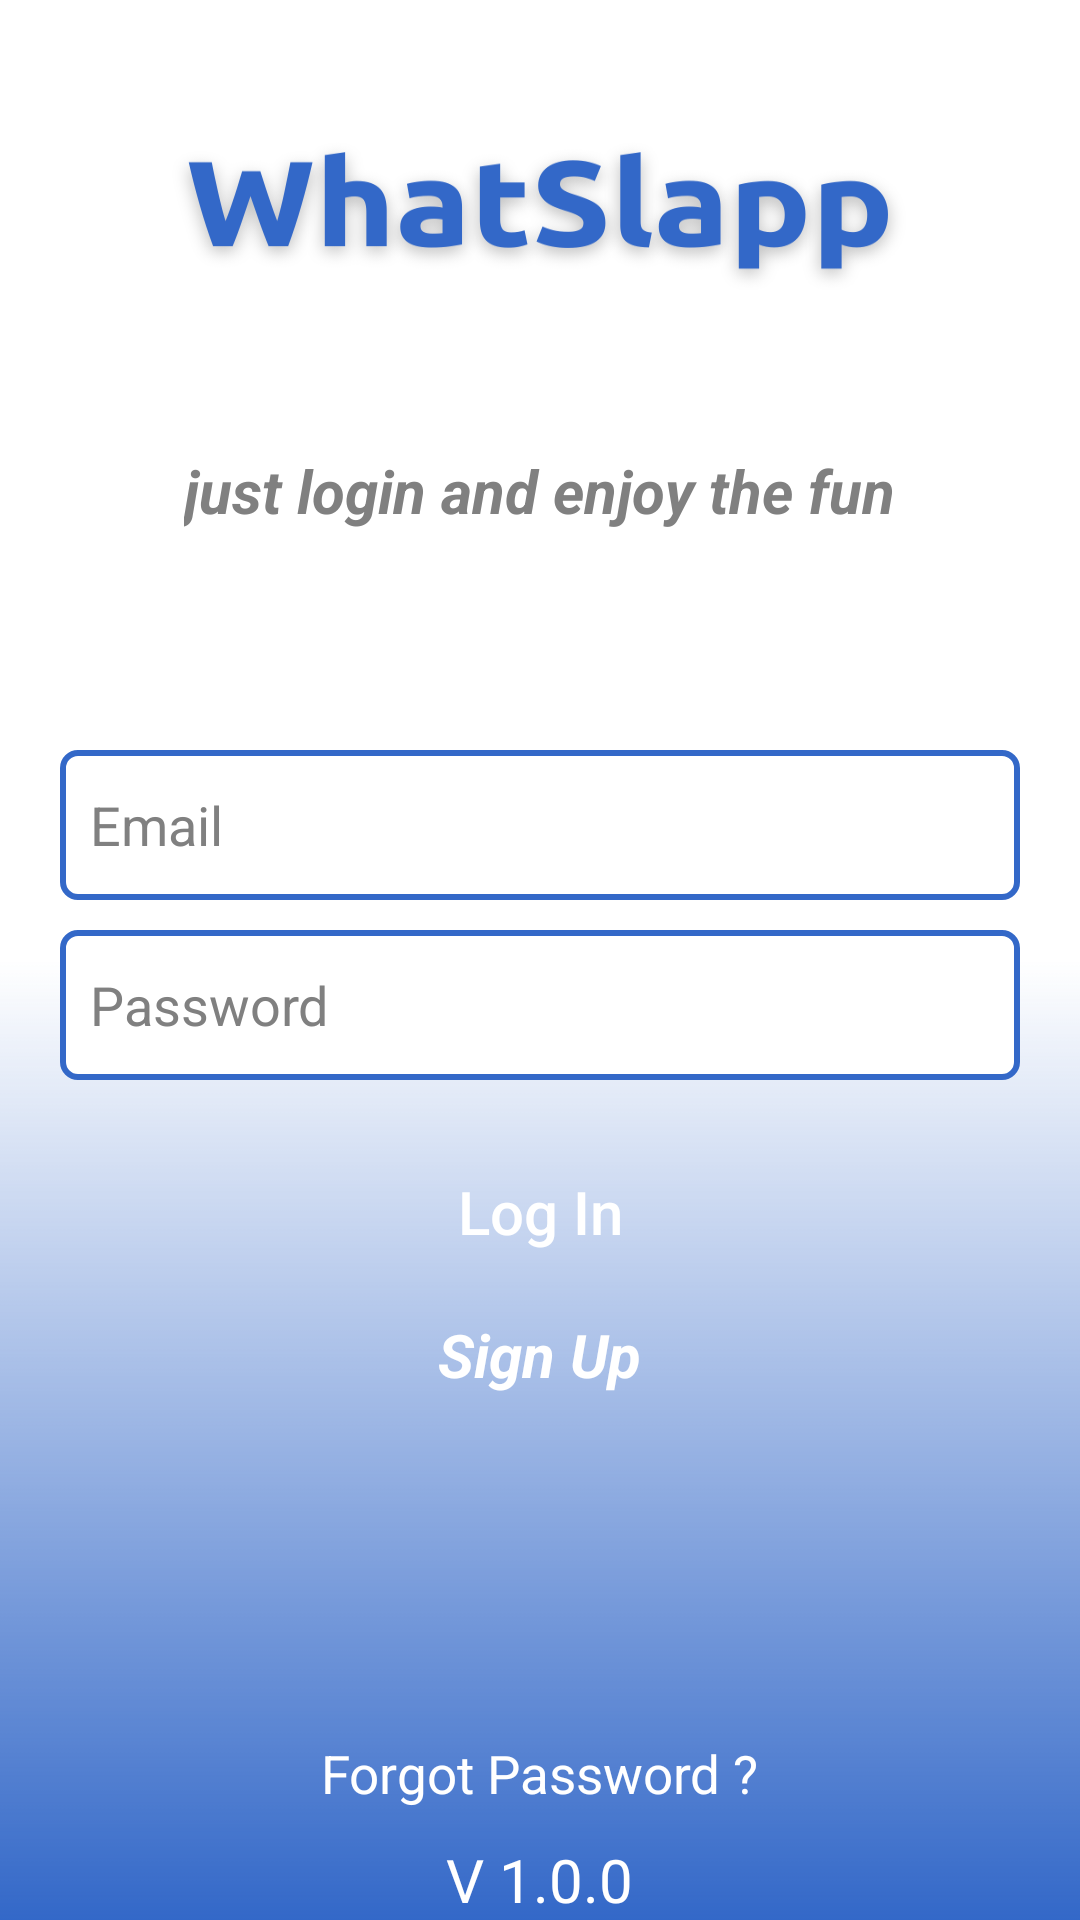

Android layout source for this screen:
<!-- AndroidManifest.xml: application theme Theme.ChatApplication -->
<!-- res/layout/activity_log_in.xml -->
<?xml version="1.0" encoding="utf-8"?>
<RelativeLayout
    xmlns:android="http://schemas.android.com/apk/res/android"
    xmlns:tools="http://schemas.android.com/tools"
    xmlns:app="http://schemas.android.com/apk/res-auto"
    android:layout_width="match_parent"
    android:layout_height="match_parent"
    android:background="@drawable/login_screen_background"
    android:backgroundTintMode="multiply"
    android:backgroundTint="@color/white"
    tools:context=".LogIn">

    <TextView
        android:layout_width="wrap_content"
        android:layout_height="wrap_content"
        android:textAlignment="center"
        android:textColor="@color/mediumgrey"
        android:textStyle="bold|italic"
        android:text="@string/log_in_message"
        android:textSize="20sp"
        android:layout_centerHorizontal="true"
        android:layout_marginHorizontal="30dp"
        android:layout_marginTop="150dp"/>

    <EditText
        android:id="@+id/edt_email"
        android:layout_width="match_parent"
        android:layout_height="50dp"
        android:paddingHorizontal="10dp"
        android:background="@drawable/edt_background"
        android:layout_marginTop="250dp"
        android:hint="@string/email"
        android:textColor="@color/grey"
        android:textColorHint="@color/mediumgrey"
        android:layout_marginHorizontal="20dp"/>
    <EditText
        android:id="@+id/edt_password"
        android:layout_width="match_parent"
        android:layout_height="50dp"
        android:paddingHorizontal="10dp"
        android:background="@drawable/edt_background"
        android:layout_below="@id/edt_email"
        android:layout_marginTop="10dp"
        android:hint="@string/password"
        android:textColor="@color/grey"
        android:textColorHint="@color/mediumgrey"
        android:layout_marginHorizontal="20dp"/>

    <TextView
        android:id="@+id/text_forgotpassword"
        android:layout_width="wrap_content"
        android:layout_height="wrap_content"
        android:text = "@string/forgot_password"
        android:textSize="17.5sp"
        android:textColor="@color/white"
        android:layout_centerHorizontal="true"
        android:layout_above="@+id/text_version"/>

    <androidx.appcompat.widget.AppCompatButton
        android:id="@+id/btn_login"
        android:layout_width="match_parent"
        android:layout_height="wrap_content"
        android:layout_below="@+id/edt_password"
        android:layout_marginTop="20dp"
        android:layout_centerHorizontal="true"
        android:layout_marginHorizontal="20dp"
        android:textAllCaps="false"
        android:textSize="20sp"
        android:textColor="@color/white"
        android:text="@string/log_in"
        android:background="@drawable/btn_background"/>

    <TextView
        android:id="@+id/text_signup"
        android:layout_width="wrap_content"
        android:layout_height="wrap_content"
        android:text="@string/sign_up"
        android:textColor="@color/white"
        android:textStyle="bold|italic"
        android:textSize = "20sp"
        android:layout_below="@id/btn_login"
        android:layout_centerHorizontal="true"
        android:layout_marginTop="10dp"/>

    <TextView
        android:id="@+id/text_version"
        android:text="@string/version"
        android:textColor="@color/white"
        android:textSize="20sp"
        android:layout_width="wrap_content"
        android:layout_height="wrap_content"
        android:layout_centerHorizontal="true"
        android:layout_marginTop="10dp"
        android:layout_alignParentBottom="true"/>

</RelativeLayout>
<!-- resources referenced by this layout -->
<resources>
  <color name="grey">#3B3B3B</color>
  <color name="mediumgrey">#808080</color>
  <color name="white">#FFFFFFFF</color>
  <!-- drawable edt_background (drawable) -->
  <?xml version="1.0" encoding="utf-8"?>
  <shape xmlns:android="http://schemas.android.com/apk/res/android">
      <corners android:radius="5dp"/>
      <stroke android:color="@color/blue" android:width="2dp"/>
      <solid android:color="@color/white"/>
  </shape>
  <!-- drawable login_screen_background: png bitmap (drawable-nodpi, 52583 bytes) -->
  <string name="email">Email</string>
  <string name="forgot_password">Forgot Password ?</string>
  <string name="log_in">Log In</string>
  <string name="log_in_message">just login and enjoy the fun</string>
  <string name="password">Password</string>
  <string name="sign_up">Sign Up</string>
  <string name="version" translatable="false">V 1.0.0</string>
  <style name="Theme.ChatApplication" parent="Theme.MaterialComponents.Light">
          
          <item name="colorPrimary">#2C64C6</item>
          <item name="colorPrimaryVariant">@color/blue</item>
          <item name="colorPrimaryDark">#3368C8</item>
          <item name="android:textColorPrimary">@color/white</item>
          <item name="colorOnPrimary">@color/white</item>
          
          <item name="colorSecondary">@color/teal_200</item>
          <item name="colorSecondaryVariant">@color/teal_700</item>
          <item name="colorOnSecondary">@color/white</item>
          
          <item name="android:statusBarColor">?attr/colorPrimaryVariant</item>
          
      </style>
  <color name="blue">#3368C8</color>
  <color name="teal_200">#FF03DAC5</color>
  <color name="teal_700">#FF018786</color>
</resources>
